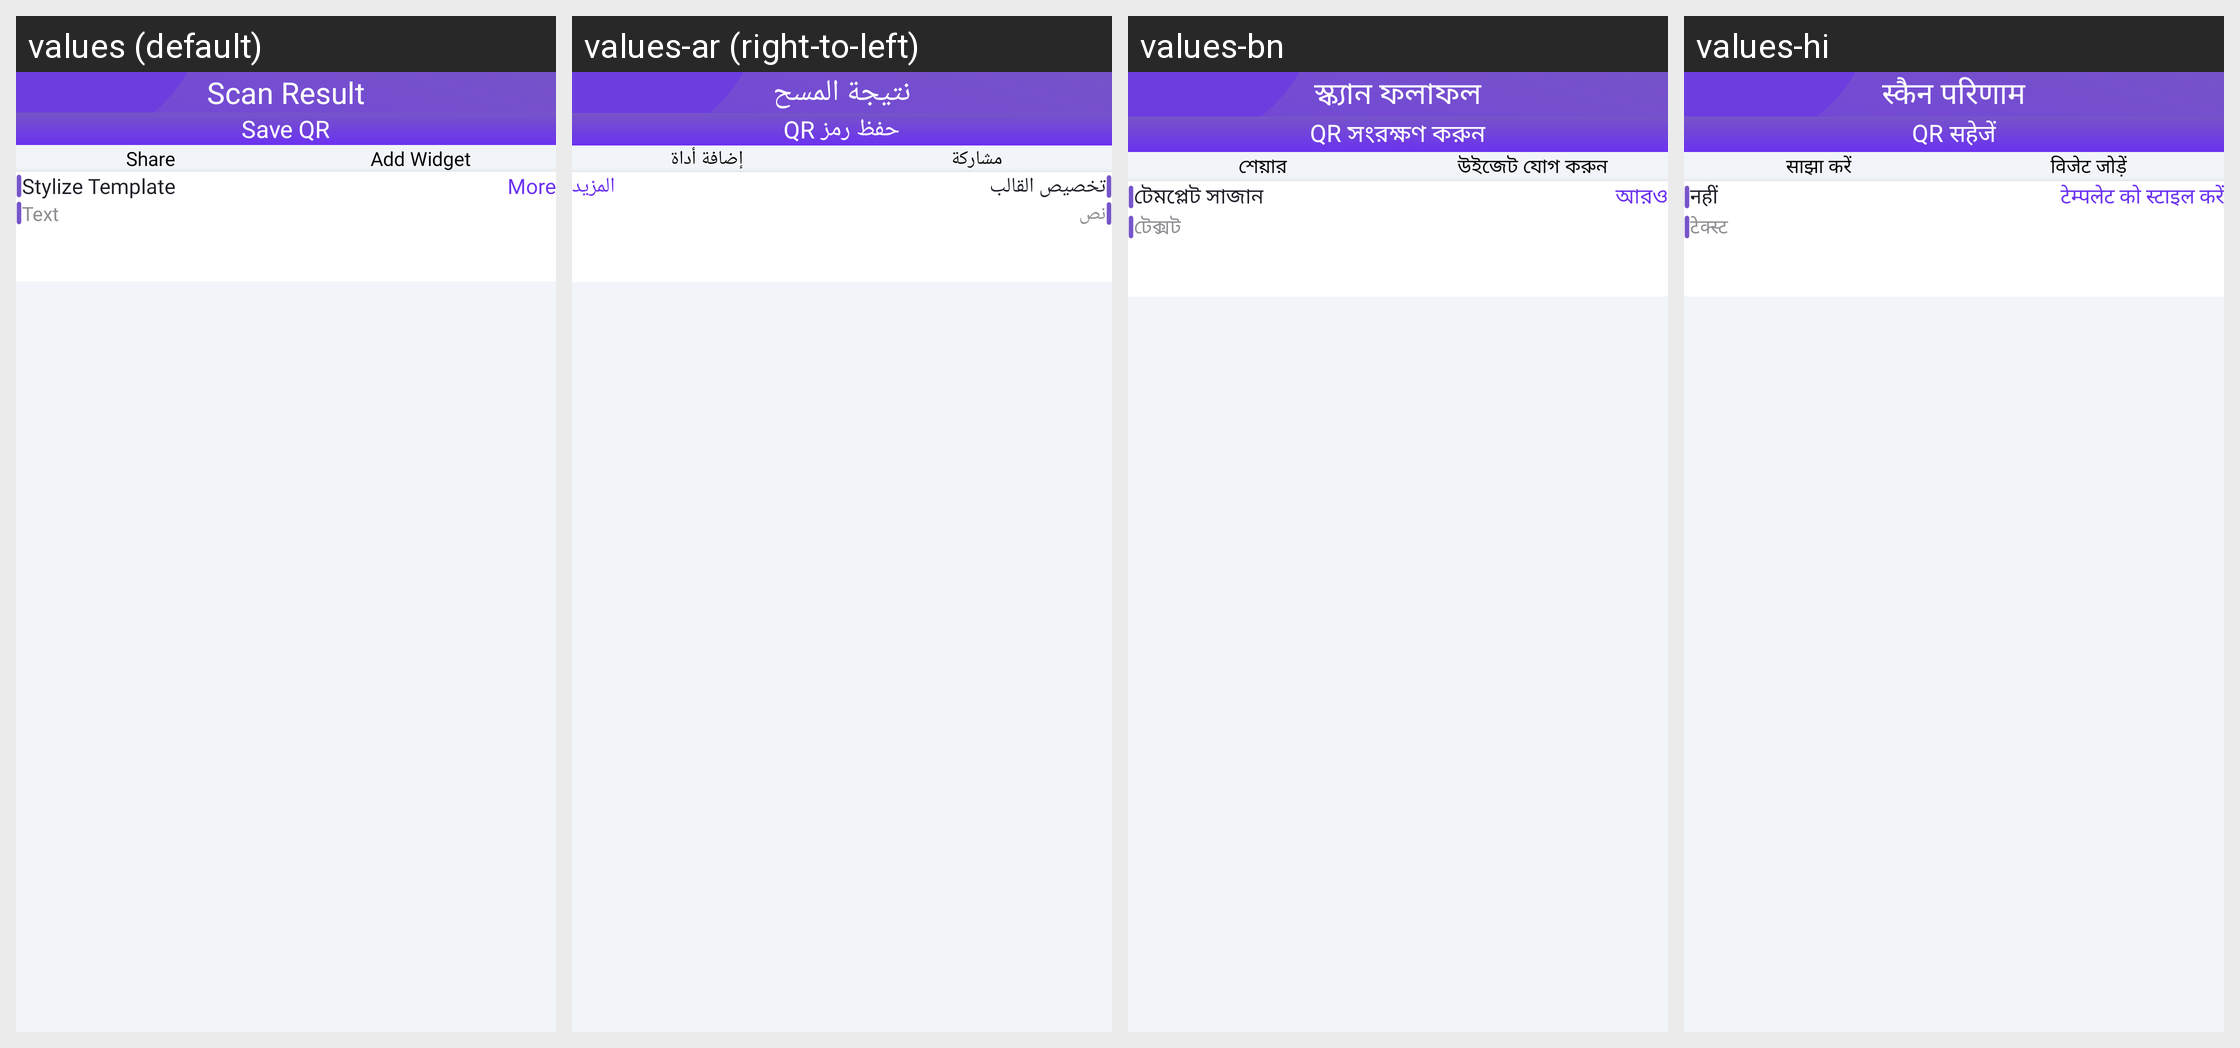

Here is an Android app screen in its default locale and in the app's own translations. Write out the translated-string differences for the strings that appear on this screen.
Android screen res/layout/activity_scan_result.xml rendered under 4 locales, left to right: values (default), values-ar (right-to-left), values-bn, values-hi. Device: Nexus 5 (rendered at 1080×1920; each locale shown at half size, 540×960, under a caption strip naming it); theme Theme.MyCodeBase.
Other locales in the repository, not shown: values-de, values-es, values-fr, values-in, values-ja, values-ko, values-pt-rBR, values-pt-rPT, values-ru, values-tr, values-zh-rCN, values-zh-rTW.
Strings drawn on this screen, with the default value and each locale's value (text and hints the layout hard-codes, and strings that could not be matched under every locale, appear in the picture but are not listed):

scan_result
  values: Scan Result
  values-ar: نتيجة المسح
  values-bn: স্ক্যান ফলাফল
  values-hi: स्कैन परिणाम

share
  values: Share
  values-ar: مشاركة
  values-bn: শেয়ার
  values-hi: साझा करें

save_qr
  values: Save QR
  values-ar: حفظ رمز QR
  values-bn: QR সংরক্ষণ করুন
  values-hi: QR सहेजें

add_widget
  values: Add Widget
  values-ar: إضافة أداة
  values-bn: উইজেট যোগ করুন
  values-hi: विजेट जोड़ें

stylize_template
  values: Stylize Template
  values-ar: تخصيص القالب
  values-bn: টেমপ্লেট সাজান
  values-hi: नहीं

more
  values: More
  values-ar: المزيد
  values-bn: আরও
  values-hi: टेम्पलेट को स्टाइल करें

text
  values: Text
  values-ar: نص
  values-bn: টেক্সট
  values-hi: टेक्स्ट
